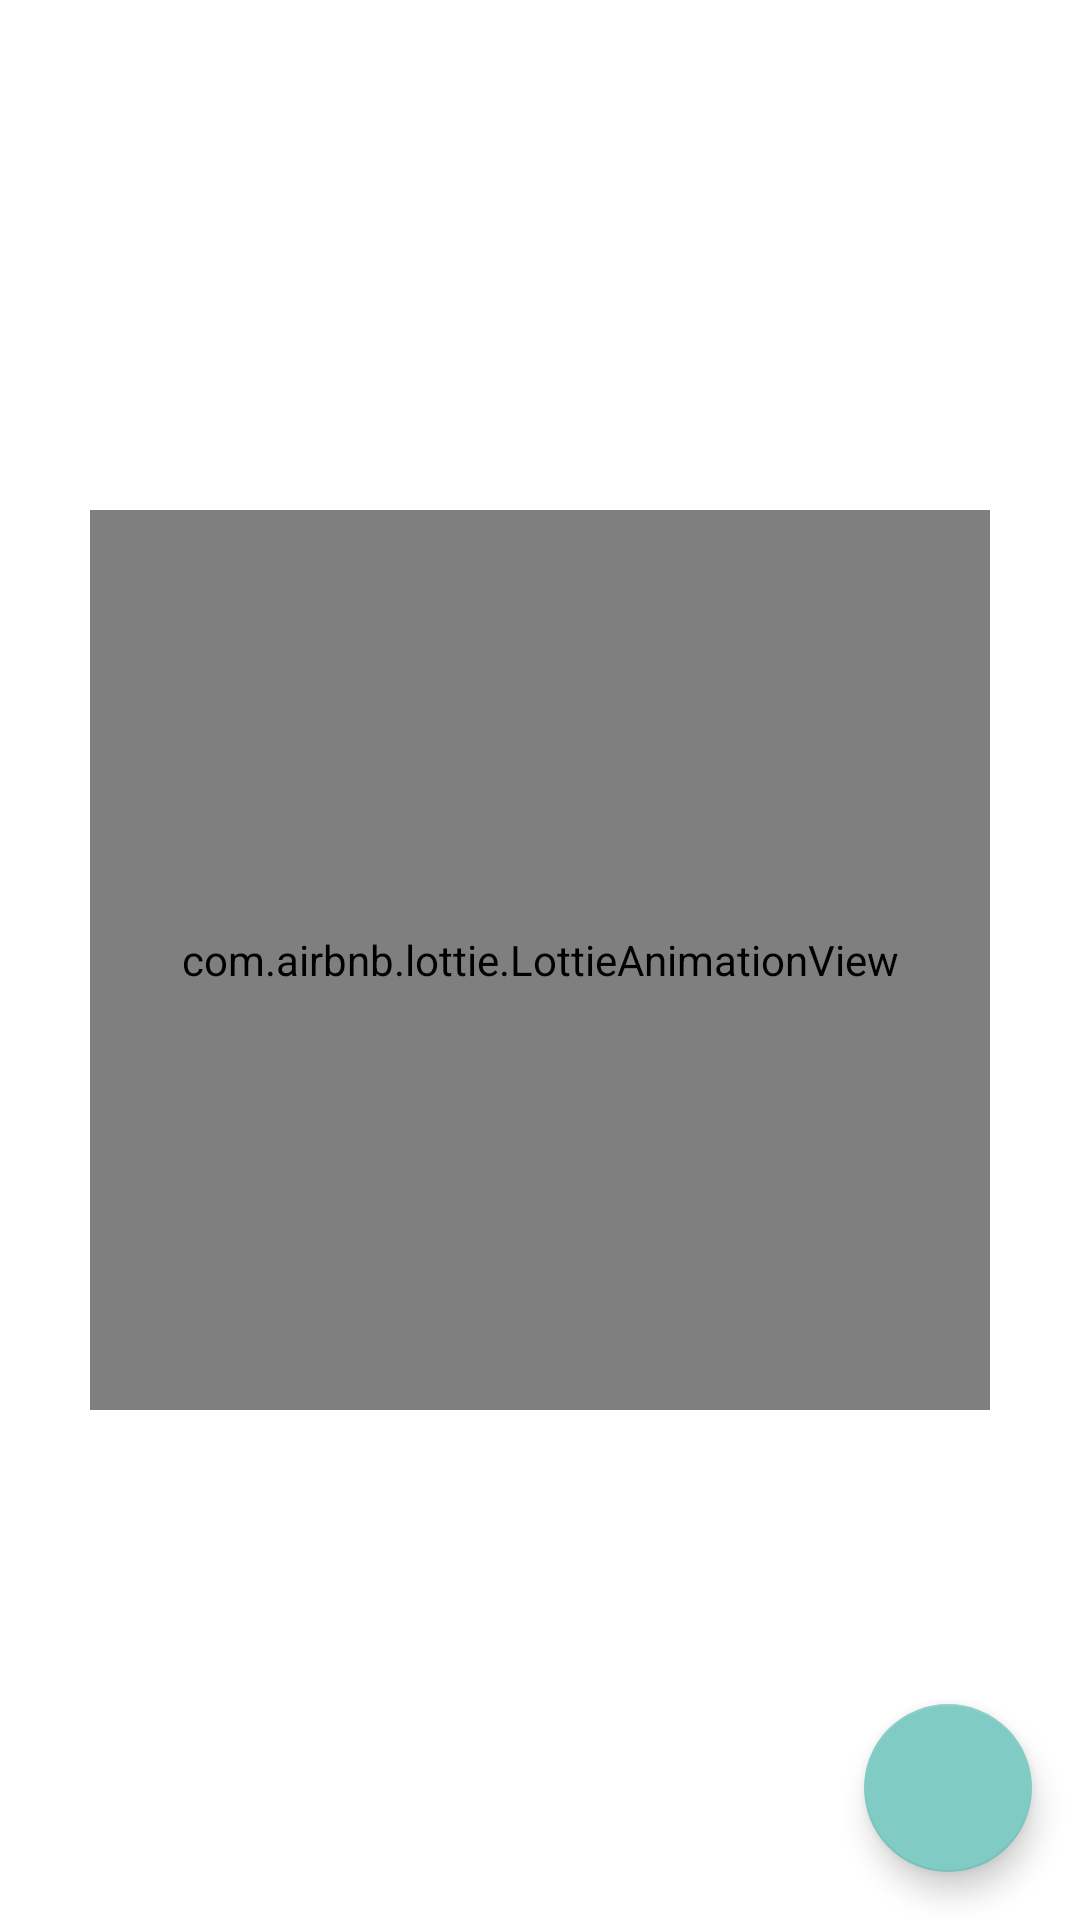

Layout XML and referenced resources for this Android screen:
<!-- AndroidManifest.xml: application theme Theme.Wanderwand -->
<!-- res/layout/fragment_bug_report.xml -->
<?xml version="1.0" encoding="utf-8"?>
<FrameLayout android:id="@+id/fragmentBugReport"
    xmlns:android="http://schemas.android.com/apk/res/android"
    xmlns:tools="http://schemas.android.com/tools"
    android:layout_width="match_parent"
    android:layout_height="match_parent"
    android:orientation="vertical"
    xmlns:app="http://schemas.android.com/apk/res-auto">

    <com.airbnb.lottie.LottieAnimationView
        android:id="@+id/animation_view"
        android:layout_width="300dp"
        android:layout_height="300dp"
        android:layout_gravity="center"
        app:lottie_autoPlay="true"
        app:lottie_fileName="loading.json"
        app:lottie_imageAssetsFolder="images"
        app:lottie_loop="true" />

    <TextView
        android:id="@+id/text_view"
        android:layout_width="200dp"
        android:layout_height="wrap_content"
        android:layout_gravity="bottom|center"
        android:layout_marginBottom="5dp"
        android:gravity="center"
        android:text="@string/no_feedback_message"
        android:visibility="gone"/>

    <LinearLayout
        android:layout_width="match_parent"
        android:layout_height="wrap_content"
        android:orientation="vertical">

        <TextView
            android:id="@+id/listview_title"
            android:layout_width="match_parent"
            android:layout_height="wrap_content"
            android:text="@string/feedback_title"
            android:background="@color/black"
            android:padding="10dp"
            android:textSize="20sp"
            android:textColor="@color/white"
            android:textAlignment="center"
            android:visibility="gone"/>

         <ListView
            android:id="@+id/issues_list"
            android:layout_width="match_parent"
            android:layout_height="wrap_content"
            android:nestedScrollingEnabled="true"
            tools:targetApi="lollipop"
            android:layout_margin="5dp"
            android:visibility="gone"/>

    </LinearLayout>

    <com.google.android.material.floatingactionbutton.FloatingActionButton
        android:id="@+id/add_feedback"
        android:layout_width="wrap_content"
        android:layout_height="wrap_content"
        android:layout_gravity="end|bottom"
        android:src="@drawable/ic_add_circle_white_24dp"
        android:layout_margin="16dp"
         />

</FrameLayout>
<!-- resources referenced by this layout -->
<resources>
  <color name="black">#000000</color>
  <color name="white">#ffffff</color>
  <string name="feedback_title">Reported Feedbacks</string>
  <string name="no_feedback_message">We would love to hear from you!Click on add button to send us feedback.</string>
  <style name="Theme.Wanderwand" parent="Theme.MaterialComponents.DayNight.DarkActionBar">
          
          <item name="colorPrimary">@color/purple_500</item>
          <item name="colorPrimaryVariant">@color/purple_700</item>
          <item name="colorOnPrimary">@color/white</item>
          
          <item name="colorSecondary">@color/teal_200</item>
          <item name="colorSecondaryVariant">@color/teal_700</item>
          <item name="colorOnSecondary">@color/black</item>
          
          <item name="android:statusBarColor" tools:targetApi="l">?attr/colorPrimaryVariant</item>
          
          <item name="colorSurface">@color/design_default_color_surface</item>
      </style>
  <color name="purple_500">#9C27B0</color>
  <color name="purple_700">#7B1FA2</color>
  <color name="teal_200">#80CBC4</color>
  <color name="teal_700">#00796B</color>
</resources>
